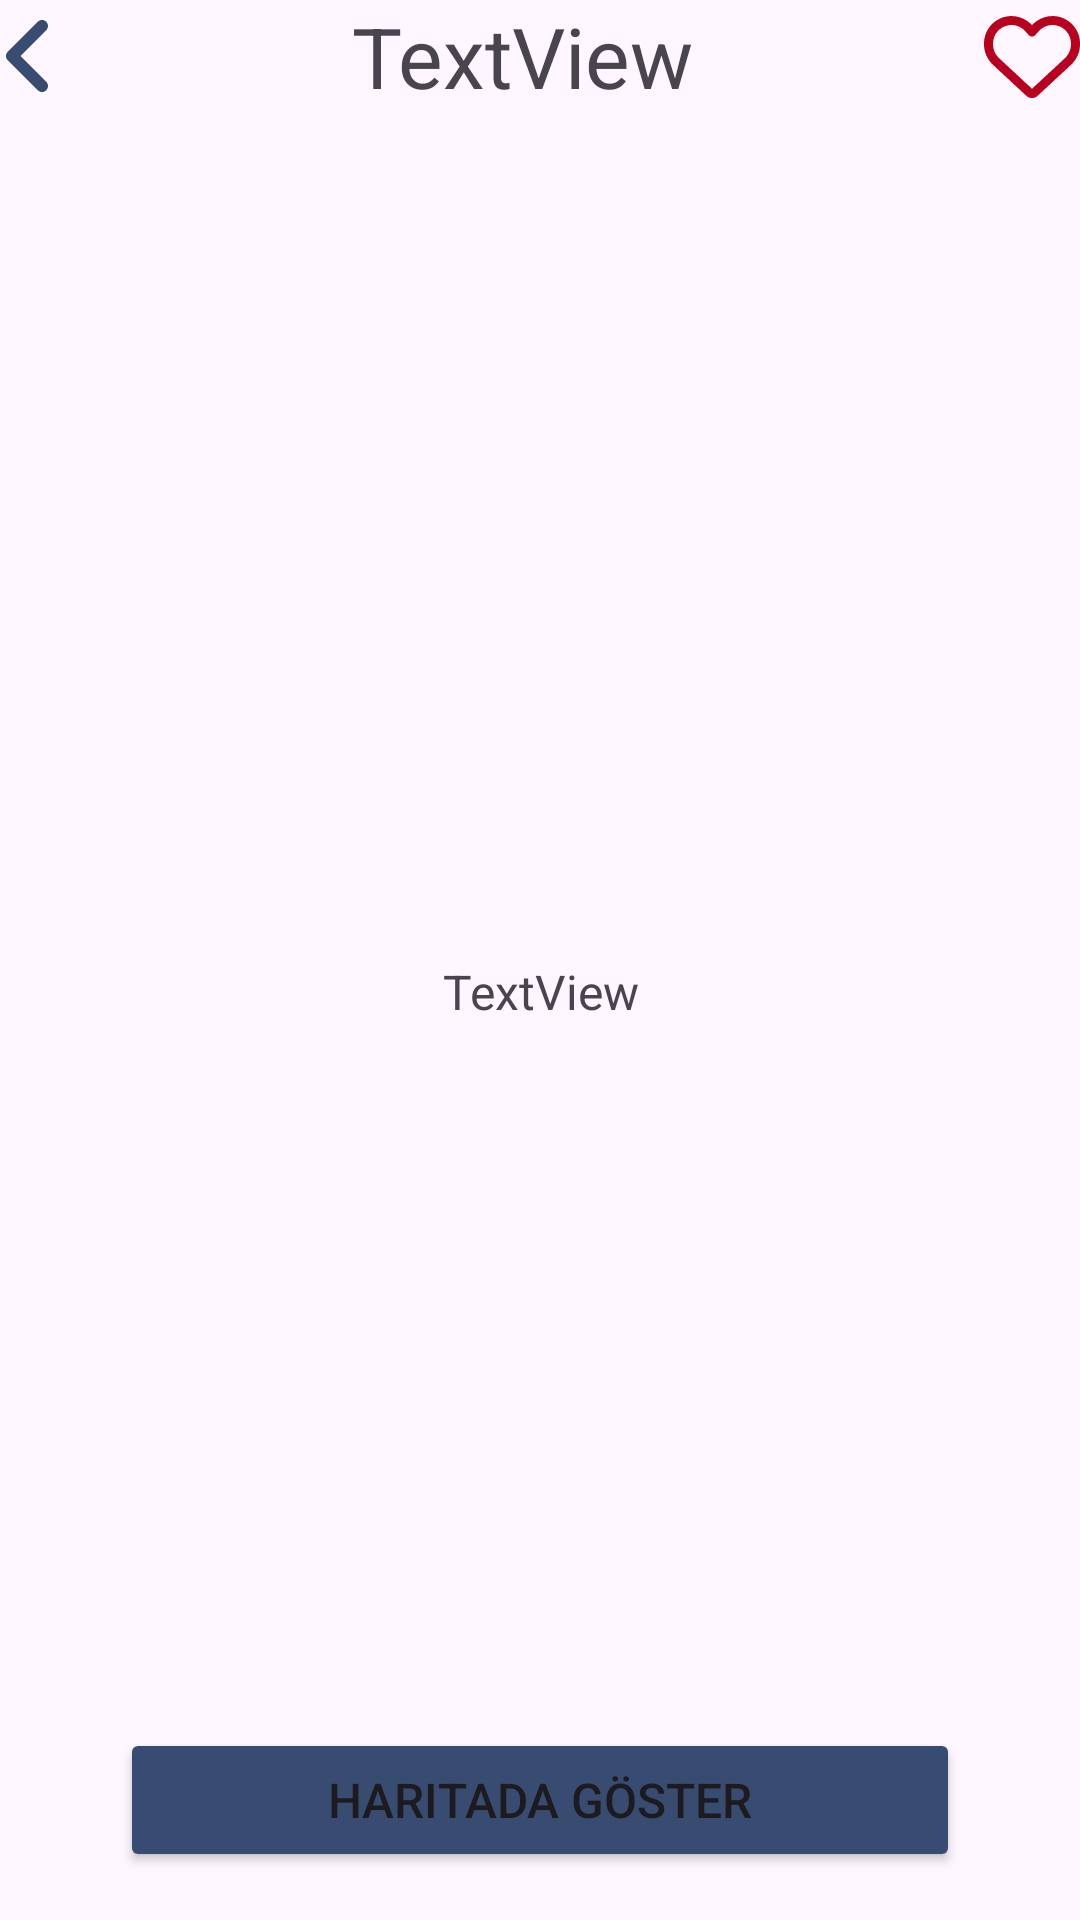

Reconstruct the res/layout file that produces this screen, plus the resources it refers to.
<!-- AndroidManifest.xml: application theme Theme.InvioChallenge -->
<!-- res/layout/fragment_details.xml -->
<?xml version="1.0" encoding="utf-8"?>
<FrameLayout xmlns:android="http://schemas.android.com/apk/res/android"
    xmlns:app="http://schemas.android.com/apk/res-auto"
    xmlns:tools="http://schemas.android.com/tools"
    android:layout_width="match_parent"
    android:layout_height="match_parent"
    android:layout_marginTop="16dp"
    android:layout_marginLeft="16dp"
    android:layout_marginRight="16dp"
    android:paddingBottom="16dp"
    tools:context=".fragments.DetailsFragment">


    <LinearLayout
        android:layout_width="match_parent"
        android:layout_height="match_parent"
        android:orientation="vertical">

        <LinearLayout
            android:layout_width="match_parent"
            android:layout_height="wrap_content"
            android:gravity="center_vertical"
            android:layout_marginBottom="32dp"
            android:orientation="horizontal">

            <ImageButton
                android:id="@+id/button_back"
                android:layout_width="wrap_content"
                android:layout_height="wrap_content"
                android:background="@android:color/transparent"
                android:src="@drawable/icon_arrow_left" />

            <TextView
                android:id="@+id/location_name"
                android:layout_width="0dp"
                android:layout_height="wrap_content"
                android:layout_weight="1"
                android:gravity="center"
                android:text="TextView"
                android:textSize="28sp" />

            <ImageButton
                android:id="@+id/button_fav"
                android:layout_width="wrap_content"
                android:layout_height="wrap_content"
                android:background="@android:color/transparent"
                android:src="@drawable/favorites_border" />

        </LinearLayout>

        <ScrollView
            android:layout_width="match_parent"
            android:layout_height="0dp"
            android:layout_weight="1">

            <LinearLayout
                android:layout_width="match_parent"
                android:layout_height="match_parent"
                android:layout_gravity="center_vertical"
                android:gravity="center"
                android:orientation="vertical">

                <ImageView
                    android:id="@+id/location_img"
                    android:layout_width="match_parent"
                    android:layout_height="wrap_content"
                    android:layout_marginBottom="16dp"
                    android:src="@drawable/ic_launcher_background" />

                <TextView
                    android:id="@+id/location_description"
                    android:layout_width="match_parent"
                    android:gravity="center"
                    android:textSize="16dp"
                    android:layout_height="wrap_content"
                    android:text="TextView" />
            </LinearLayout>
        </ScrollView>

        <Button
            android:id="@+id/location_map"
            android:layout_width="match_parent"
            android:layout_height="wrap_content"
            android:backgroundTint="#384B70"
            android:layout_marginRight="40dp"
            android:layout_marginLeft="40dp"
            android:paddingTop="12dp"
            android:paddingBottom="12dp"
            android:textSize="16sp"
            android:text="Haritada Göster" />

    </LinearLayout>
</FrameLayout>
<!-- resources referenced by this layout -->
<resources>
  <!-- drawable favorites_border (drawable) -->
  <vector xmlns:android="http://schemas.android.com/apk/res/android" android:height="32dp" android:viewportHeight="512" android:viewportWidth="512" android:width="32dp">
        
      <path android:fillColor="#B8001F" android:pathData="M225.8,468.2l-2.5,-2.3L48.1,303.2C17.4,274.7 0,234.7 0,192.8l0,-3.3c0,-70.4 50,-130.8 119.2,-144C158.6,37.9 198.9,47 231,69.6c9,6.4 17.4,13.8 25,22.3c4.2,-4.8 8.7,-9.2 13.5,-13.3c3.7,-3.2 7.5,-6.2 11.5,-9c0,0 0,0 0,0C313.1,47 353.4,37.9 392.8,45.4C462,58.6 512,119.1 512,189.5l0,3.3c0,41.9 -17.4,81.9 -48.1,110.4L288.7,465.9l-2.5,2.3c-8.2,7.6 -19,11.9 -30.2,11.9s-22,-4.2 -30.2,-11.9zM239.1,145c-0.4,-0.3 -0.7,-0.7 -1,-1.1l-17.8,-20 -0.1,-0.1s0,0 0,0c-23.1,-25.9 -58,-37.7 -92,-31.2C81.6,101.5 48,142.1 48,189.5l0,3.3c0,28.5 11.9,55.8 32.8,75.2L256,430.7 431.2,268c20.9,-19.4 32.8,-46.7 32.8,-75.2l0,-3.3c0,-47.3 -33.6,-88 -80.1,-96.9c-34,-6.5 -69,5.4 -92,31.2c0,0 0,0 -0.1,0.1s0,0 -0.1,0.1l-17.8,20c-0.3,0.4 -0.7,0.7 -1,1.1c-4.5,4.5 -10.6,7 -16.9,7s-12.4,-2.5 -16.9,-7z"/>
      
  </vector>
  <!-- drawable icon_arrow_left (drawable) -->
  <vector xmlns:android="http://schemas.android.com/apk/res/android" android:height="32dp" android:viewportHeight="512" android:viewportWidth="320" android:width="20dp">
        
      <path android:fillColor="#384b70" android:pathData="M41.4,233.4c-12.5,12.5 -12.5,32.8 0,45.3l160,160c12.5,12.5 32.8,12.5 45.3,0s12.5,-32.8 0,-45.3L109.3,256 246.6,118.6c12.5,-12.5 12.5,-32.8 0,-45.3s-32.8,-12.5 -45.3,0l-160,160z"/>
      
  </vector>
  <style name="Theme.InvioChallenge" parent="Base.Theme.InvioChallenge" />
  <style name="Base.Theme.InvioChallenge" parent="Theme.Material3.DayNight.NoActionBar">
          
          
      </style>
</resources>
